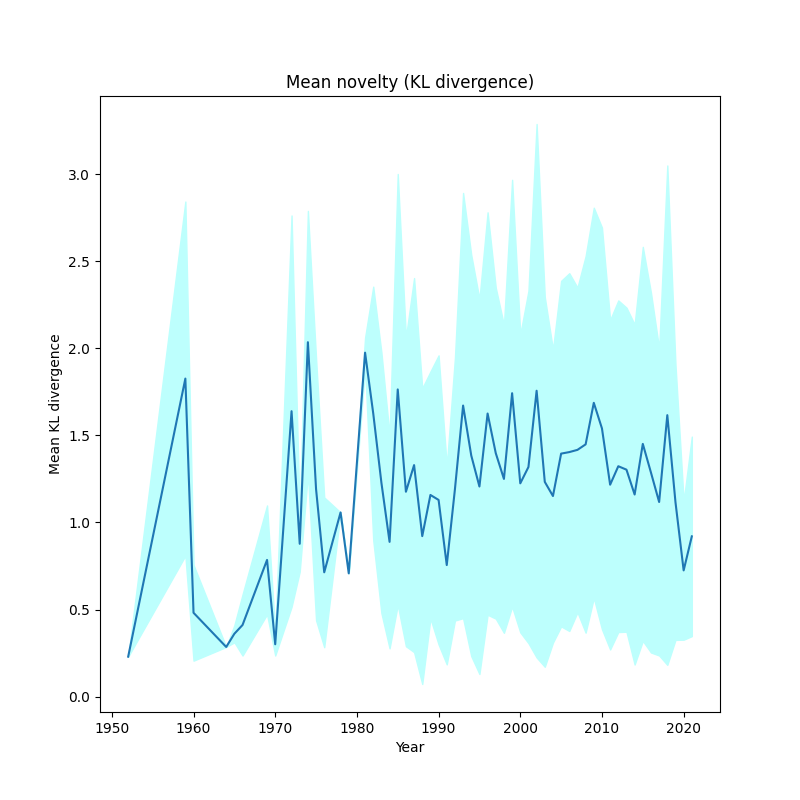

The table this chart was drawn from, first rows:
, year, kl_mean, kl_std
0, 1952, 0.2293, 8.326672684688674e-17
1, 1959, 1.827, 1.017
2, 1960, 0.4814, 0.2751
3, 1964, 0.285, 5.551115123125783e-17
4, 1965, 0.361, 0.04928
5, 1966, 0.4113, 0.1756
6, 1969, 0.7851, 0.3129
7, 1970, 0.3005, 0.06473
8, 1972, 1.639, 1.124
9, 1973, 0.8776, 0.16
10, 1974, 2.036, 0.7543
11, 1975, 1.192, 0.7531
12, 1976, 0.7138, 0.4303
13, 1978, 1.058, 2.220446049250313e-16
14, 1979, 0.708, 2.220446049250313e-16
15, 1981, 1.976, 0.08607
16, 1982, 1.626, 0.7285
17, 1983, 1.228, 0.7488
18, 1984, 0.8887, 0.6117
19, 1985, 1.764, 1.238
20, 1986, 1.177, 0.8874
21, 1987, 1.33, 1.074
22, 1988, 0.9218, 0.8495
23, 1989, 1.158, 0.7091
24, 1990, 1.13, 0.8303
25, 1991, 0.7555, 0.5705
26, 1992, 1.191, 0.7541
27, 1993, 1.672, 1.221
28, 1994, 1.384, 1.152
29, 1995, 1.207, 1.077
30, 1996, 1.626, 1.156
31, 1997, 1.398, 0.9505
32, 1998, 1.25, 0.8838
33, 1999, 1.743, 1.226
34, 2000, 1.225, 0.8561
35, 2001, 1.319, 1.012
36, 2002, 1.757, 1.532
37, 2003, 1.233, 1.062
38, 2004, 1.152, 0.8417
39, 2005, 1.396, 0.9924
40, 2006, 1.404, 1.028
41, 2007, 1.417, 0.9326
42, 2008, 1.449, 1.082
43, 2009, 1.687, 1.121
44, 2010, 1.54, 1.154
45, 2011, 1.217, 0.9464
46, 2012, 1.323, 0.9524
47, 2013, 1.303, 0.9309
48, 2014, 1.161, 0.9765
49, 2015, 1.452, 1.132
50, 2016, 1.286, 1.033
51, 2017, 1.118, 0.8814
52, 2018, 1.617, 1.434
53, 2019, 1.116, 0.7906
54, 2020, 0.7248, 0.3981
55, 2021, 0.9204, 0.5731
